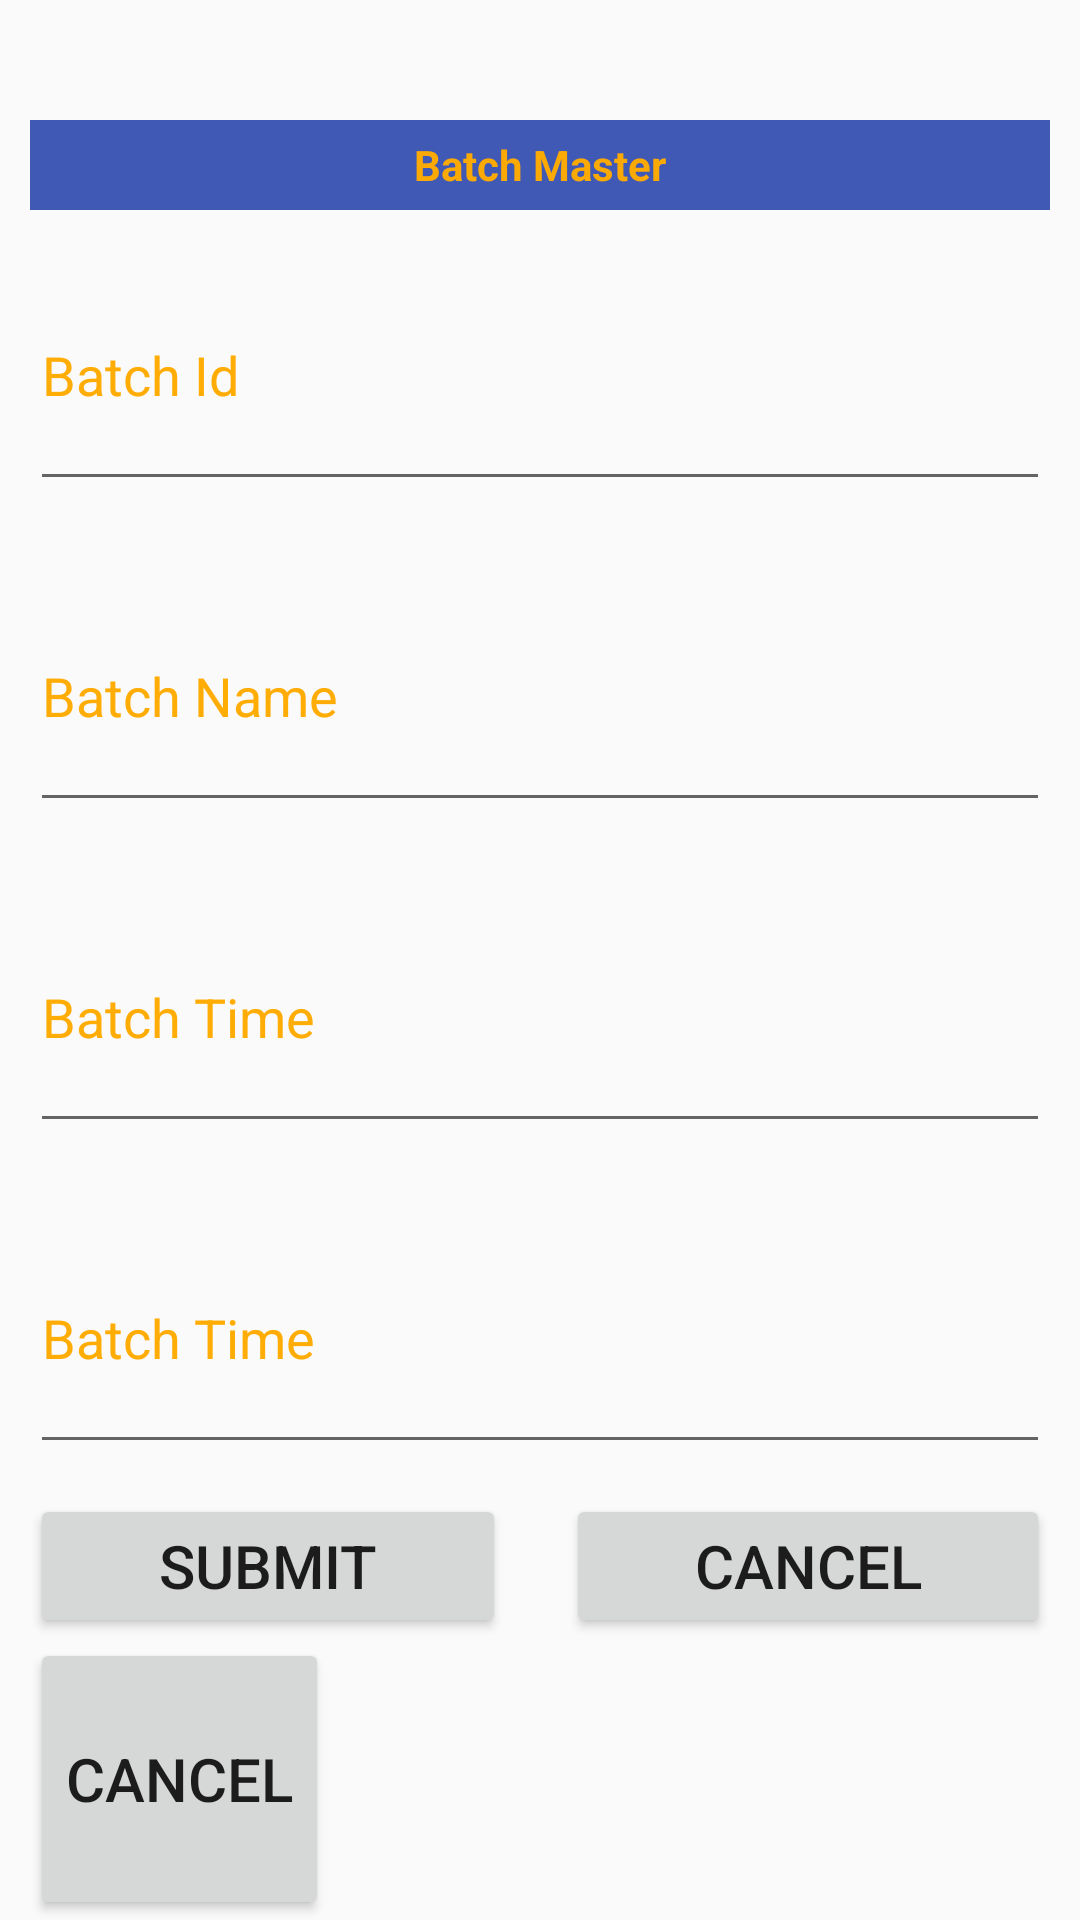

This screen was rendered from an Android layout file. Write that file and the resources it references.
<!-- AndroidManifest.xml: application theme AppTheme -->
<!-- res/layout/fragment_batch_master.xml -->
<?xml version="1.0" encoding="utf-8"?>
<LinearLayout xmlns:android="http://schemas.android.com/apk/res/android"
    xmlns:tools="http://schemas.android.com/tools"
    android:layout_width="match_parent"
    android:layout_height="wrap_content"
    android:orientation="vertical">

    <LinearLayout
        android:layout_width="match_parent"
        android:layout_height="30dp"
        android:background="@color/backgroundColor"
        android:layout_marginTop="40dp"
        android:layout_marginLeft="10dp"
        android:layout_marginRight="10dp"
        >
        <TextView
            android:layout_width="match_parent"
            android:layout_height="wrap_content"
            android:layout_gravity="center"
            android:gravity="center_horizontal"
            android:textStyle="bold"
            android:text="@string/batch_master"
            android:textColor="@color/textcolorhint"
            android:layout_margin="2dp"

            />

    </LinearLayout>
       <EditText
           android:layout_width="match_parent"
           android:layout_height="wrap_content"
           android:hint="@string/batch_id"
           android:textColorHint="@color/textcolorhint"
           android:layout_weight="1"
           android:layout_margin="10dp"
           android:id="@+id/edt_batchid"
           />
    <EditText
        android:layout_width="match_parent"
        android:layout_height="wrap_content"
        android:hint="@string/batch_name"
        android:textColorHint="@color/textcolorhint"
        android:layout_weight="1"
        android:layout_margin="10dp"
        android:id="@+id/edt_batchname"
        />
        <EditText
            android:layout_width="match_parent"
            android:layout_height="wrap_content"
            android:hint="@string/batch_time"
            android:textColorHint="@color/textcolorhint"
            android:layout_weight="1"
            android:layout_margin="10dp"
            android:id="@+id/edt_batchtime"
            />
  <EditText
    android:layout_width="match_parent"
    android:layout_height="wrap_content"
    android:hint="@string/batch_time"
    android:textColorHint="@color/textcolorhint"
    android:layout_weight="1"
    android:layout_margin="10dp"
    android:id="@+id/edt_batchdate"
    />
        <TextView
            android:layout_width="match_parent"
            android:layout_height="wrap_content"
            android:text="Result"
            android:layout_weight="1"
            android:id="@+id/txt_batchresult"
            android:layout_margin="10dp"
            android:visibility="gone"
            />
        <LinearLayout
            android:layout_width="match_parent"
            android:layout_height="wrap_content"
            android:orientation="horizontal"
            >
        <Button
            android:layout_width="wrap_content"
            android:layout_height="wrap_content"
            android:text="@string/submit"
            android:id="@+id/batch_submit"
            android:textSize="20sp"
            android:layout_marginLeft="10dp"
            android:layout_marginRight="10dp"
            android:layout_weight="1"
            tools:ignore="ButtonStyle,HardcodedText" />
          <Button
            android:layout_width="wrap_content"
            android:layout_height="wrap_content"
            android:text="@string/cancel"
            android:textSize="20sp"
            android:layout_marginLeft="10dp"
            android:layout_marginRight="10dp"
            android:layout_weight="1"
            android:id="@+id/batch_cancel"
            tools:ignore="ButtonStyle" />

        </LinearLayout>
  <Button
    android:layout_width="wrap_content"
    android:layout_height="wrap_content"
    android:text="@string/cancel"
    android:textSize="20sp"
    android:layout_marginLeft="10dp"
    android:layout_marginRight="10dp"
    android:layout_weight="1"
    android:id="@+id/batch_selectdate"
    tools:ignore="ButtonStyle" />

</LinearLayout>
<!-- resources referenced by this layout -->
<resources>
  <color name="backgroundColor">#4059b4</color>
  <color name="textcolorhint">#FAFFAA00</color>
  <string name="batch_id">Batch Id</string>
  <string name="batch_master">Batch Master</string>
  <string name="batch_name">Batch Name</string>
  <string name="batch_time">Batch Time</string>
  <string name="cancel">Cancel</string>
  <string name="submit">Submit</string>
  <style name="AppTheme" parent="Theme.AppCompat.Light.NoActionBar">
          
          <item name="colorPrimary">@color/colorPrimary</item>
          <item name="colorPrimaryDark">@color/colorPrimaryDark</item>
          <item name="colorAccent">@color/colorAccent</item>
      </style>
  <color name="colorPrimary">#3F51B5</color>
  <color name="colorPrimaryDark">#303F9F</color>
  <color name="colorAccent">#FF4081</color>
</resources>
